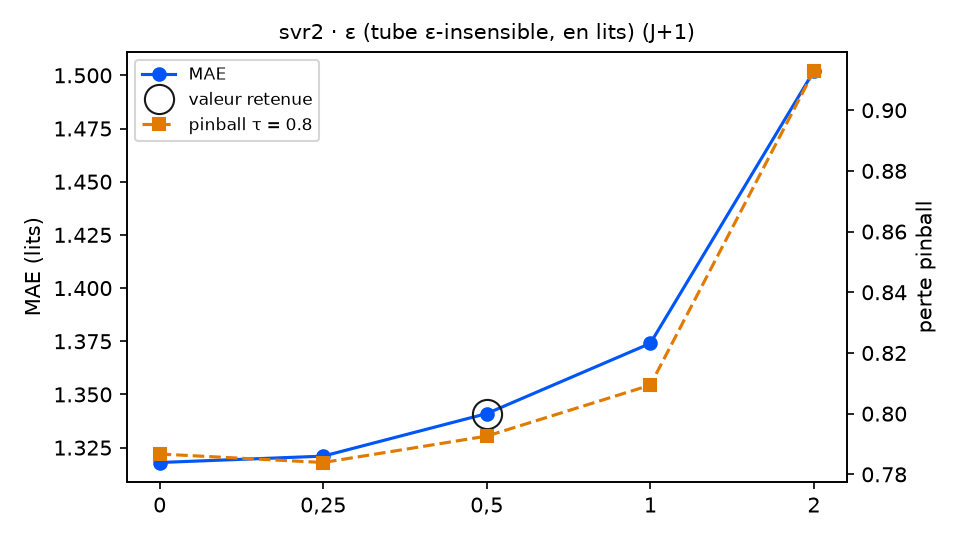

Source data for this figure (header and first rows):
variante; MAE; RMSE; biais; pinball τ=0.8; temps (s); DM p (pinball τ=0.8); p Holm; DM p (MAE); vs choix retenu
epsilon = 0; 1.318; 1.677; -0.425; 0.7867; 1.1; 0.5607; 0.5607; 0.1508; équivalent
epsilon = 0,25; 1.321; 1.687; -0.412; 0.7839; 1.4; 0.2264; 0.4528; 0.0571; équivalent
epsilon = 0,5 (retenu); 1.341; 1.708; -0.406; 0.7926; 1.1; ; ; ; — choix retenu
epsilon = 1; 1.374; 1.729; -0.407; 0.8094; 1.1; 0.0907; 0.2721; 0.0236; équivalent
epsilon = 2; 1.502; 1.819; -0.54; 0.9129; 1.8; 0.0; 0.0; 0.0; moins bon
